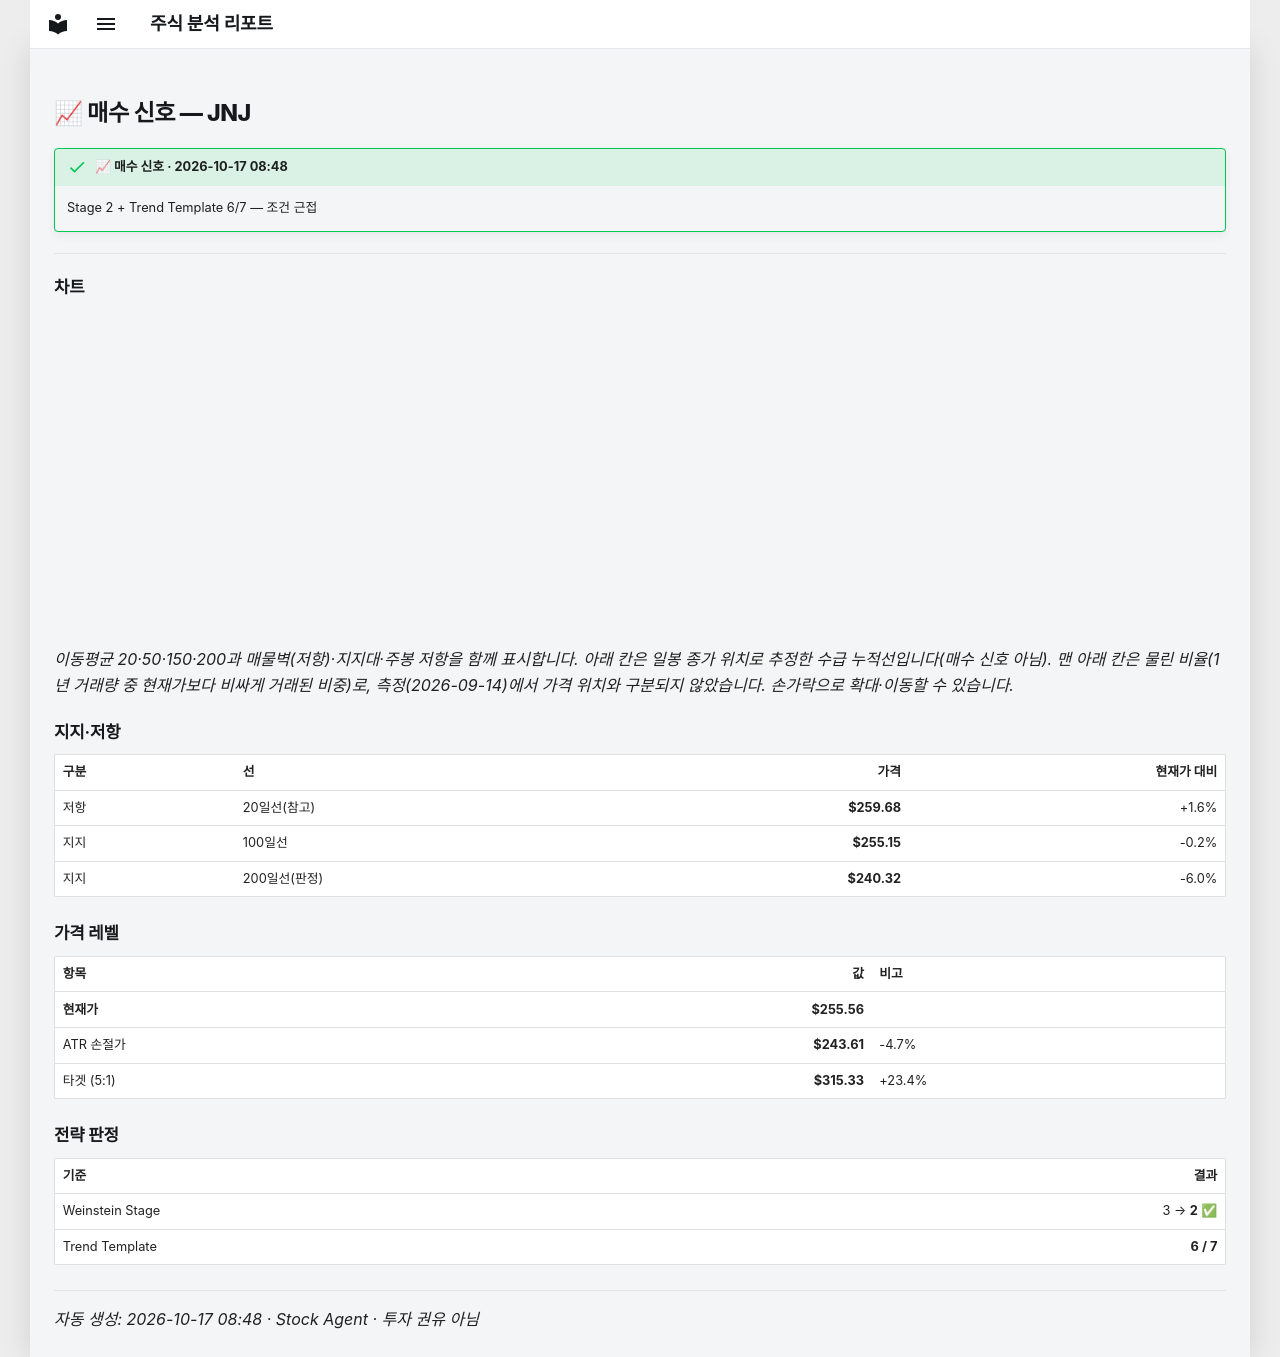

repository: soloandco/stock-reports · page: alerts/20261017-jnj-buy_watch/index.html · generator: mkdocs

---
title: "📈 매수 신호 — JNJ"
ticker: JNJ
alert: "📈 매수 신호"
created: 2026-10-17
comments: true
---

# 📈 매수 신호 — JNJ

!!! success "📈 매수 신호 · 2026-10-17 08:48"
    Stage 2 + Trend Template 6/7 — 조건 근접

---

## 차트

<div class="stock-chart" data-src="../charts/20261017-jnj-buy_watch.json"></div>

_이동평균 20·50·150·200과 매물벽(저항)·지지대·주봉 저항을 함께 표시합니다. 아래 칸은 일봉 종가 위치로 추정한 수급 누적선입니다(매수 신호 아님). 맨 아래 칸은 물린 비율(1년 거래량 중 현재가보다 비싸게 거래된 비중)로, 측정(2026-09-14)에서 가격 위치와 구분되지 않았습니다. 손가락으로 확대·이동할 수 있습니다._

## 지지·저항

| 구분 | 선 | 가격 | 현재가 대비 |
|:-----|:---|-----:|-----------:|
| 저항 | 20일선(참고) | **$259.68** | +1.6% |
| 지지 | 100일선 | **$255.15** | -0.2% |
| 지지 | 200일선(판정) | **$240.32** | -6.0% |

## 가격 레벨

| 항목 | 값 | 비고 |
|:-----|---:|:-----|
| **현재가** | **$255.56** | |
| ATR 손절가 | **$243.61** | -4.7% |
| 타겟 (5:1) | **$315.33** | +23.4% |

## 전략 판정

| 기준 | 결과 |
|:-----|-----:|
| Weinstein Stage | 3 → **2** ✅ |
| Trend Template | **6 / 7** |

---
_자동 생성: 2026-10-17 08:48 · Stock Agent · 투자 권유 아님_
